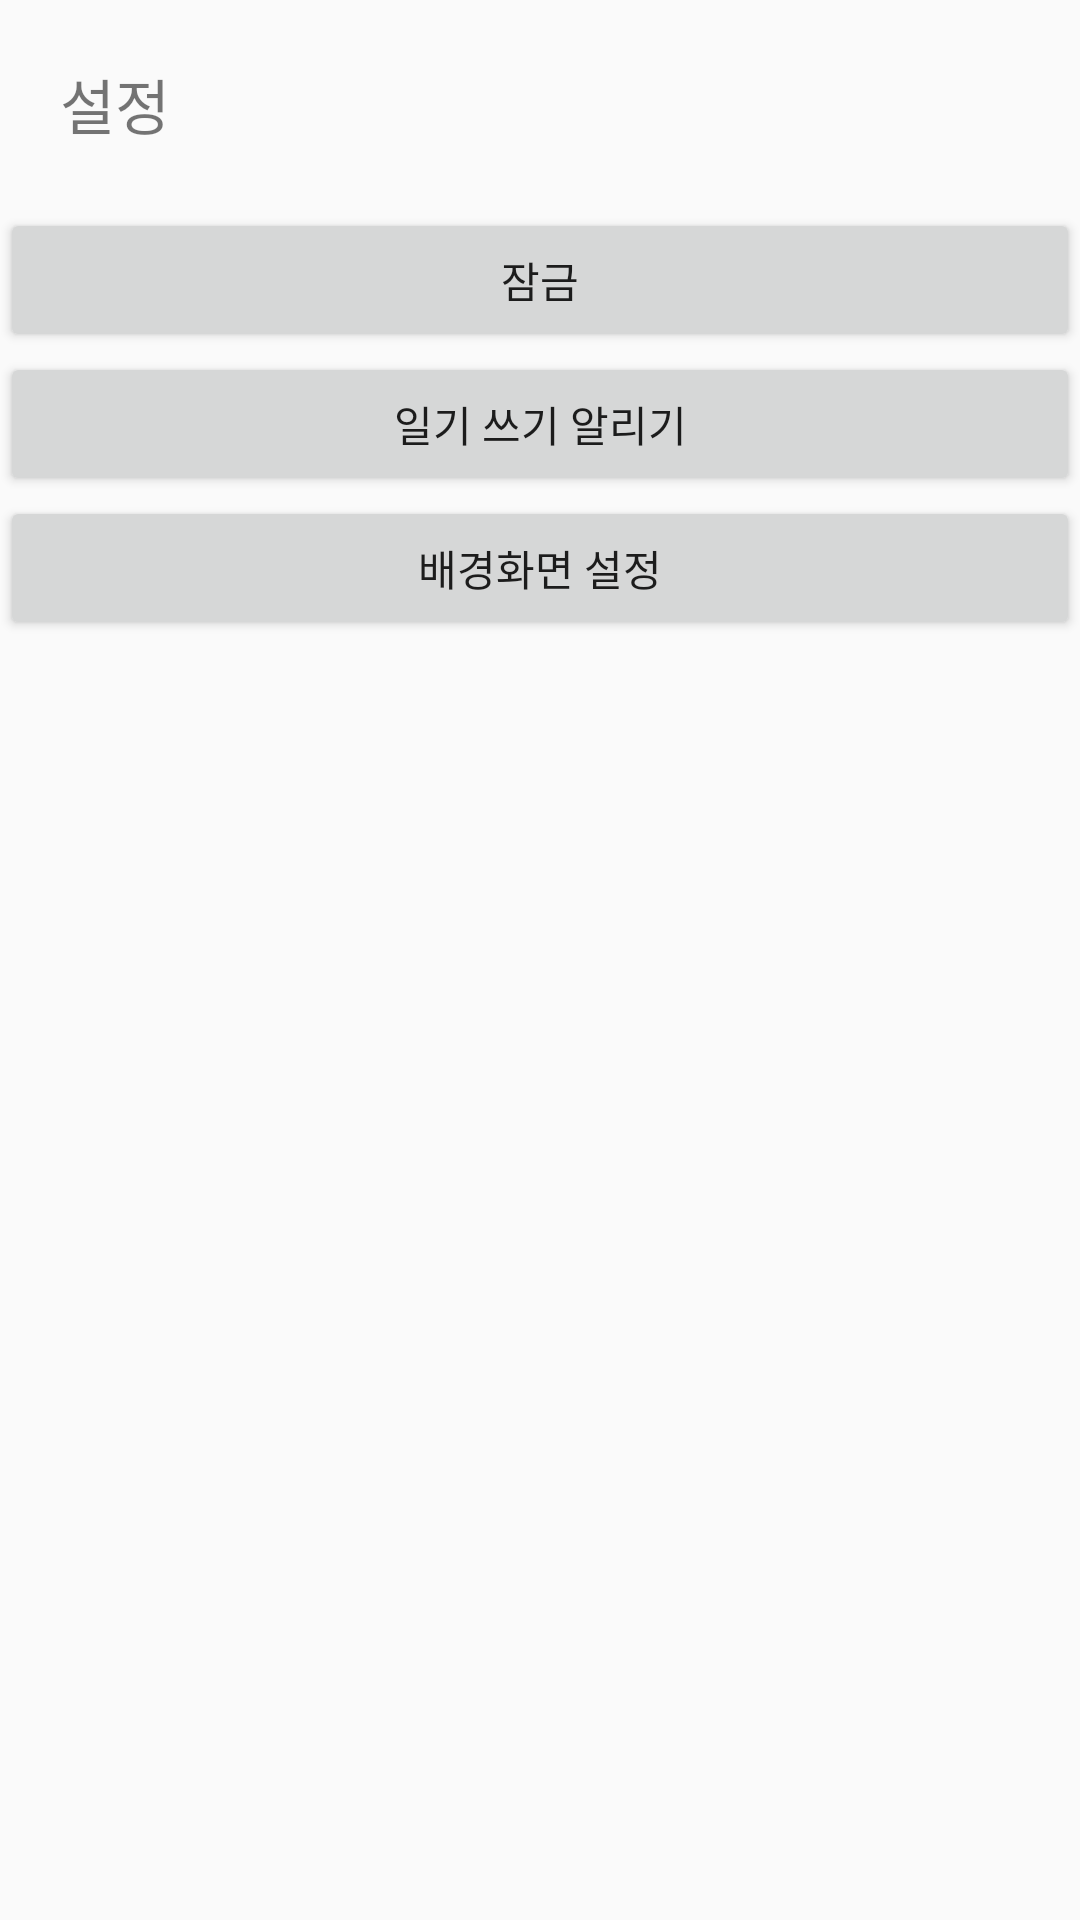

Layout XML and referenced resources for this Android screen:
<!-- AndroidManifest.xml: application theme Theme.Diary -->
<!-- res/layout/mainsetting_page.xml -->
<?xml version="1.0" encoding="utf-8"?>
<LinearLayout
    xmlns:android="http://schemas.android.com/apk/res/android"
    android:layout_width="match_parent"
    android:layout_height="match_parent"
    android:orientation="vertical">
    <TextView
        android:layout_width="wrap_content"
        android:layout_height="wrap_content"
        android:text="설정"
        android:layout_margin="20dp"
        android:textSize="20dp"/>

    <Button
        android:id="@+id/password_setting"
        android:layout_width="match_parent"
        android:layout_height="wrap_content"
        android:text="잠금"/>

    <Button
        android:id="@+id/notice"
        android:layout_width="match_parent"
        android:layout_height="wrap_content"
        android:text="일기 쓰기 알리기"/>

    <Button
        android:id="@+id/background_setting"
        android:layout_width="match_parent"
        android:layout_height="wrap_content"
        android:text="배경화면 설정"/>
</LinearLayout>
<!-- resources referenced by this layout -->
<resources>
  <style name="Theme.Diary" parent="Theme.AppCompat.Light.DarkActionBar">
          
          <item name="colorPrimary">@color/purple_500</item>
          <item name="colorPrimaryVariant">@color/black</item>
          <item name="colorOnPrimary">@color/white</item>
          
          <item name="colorSecondary">@color/teal_200</item>
          <item name="colorSecondaryVariant">@color/teal_700</item>
          <item name="colorOnSecondary">@color/black</item>
          
          <item name="android:statusBarColor" tools:targetApi="l">?attr/colorPrimaryVariant</item>
          
          <item name="windowActionBar">false</item>
          <item name="windowNoTitle">true</item>
  
  
          <item name="android:itemBackground">#24262C</item>
          <item name="android:itemTextAppearance">@style/MenuText</item>
  
      </style>
  <style name="MenuText">
          <item name="android:textColor">@android:color/white</item>
      </style>
  <!-- not gathered from this repository: default colours our renderer supplied (Android Studio template values) -->
  <color name="purple_500">#FF6200EE</color>
  <color name="teal_200">#FF03DAC5</color>
  <color name="teal_700">#FF018786</color>
  <color name="black">#FF000000</color>
  <color name="white">#FFFFFFFF</color>
</resources>
